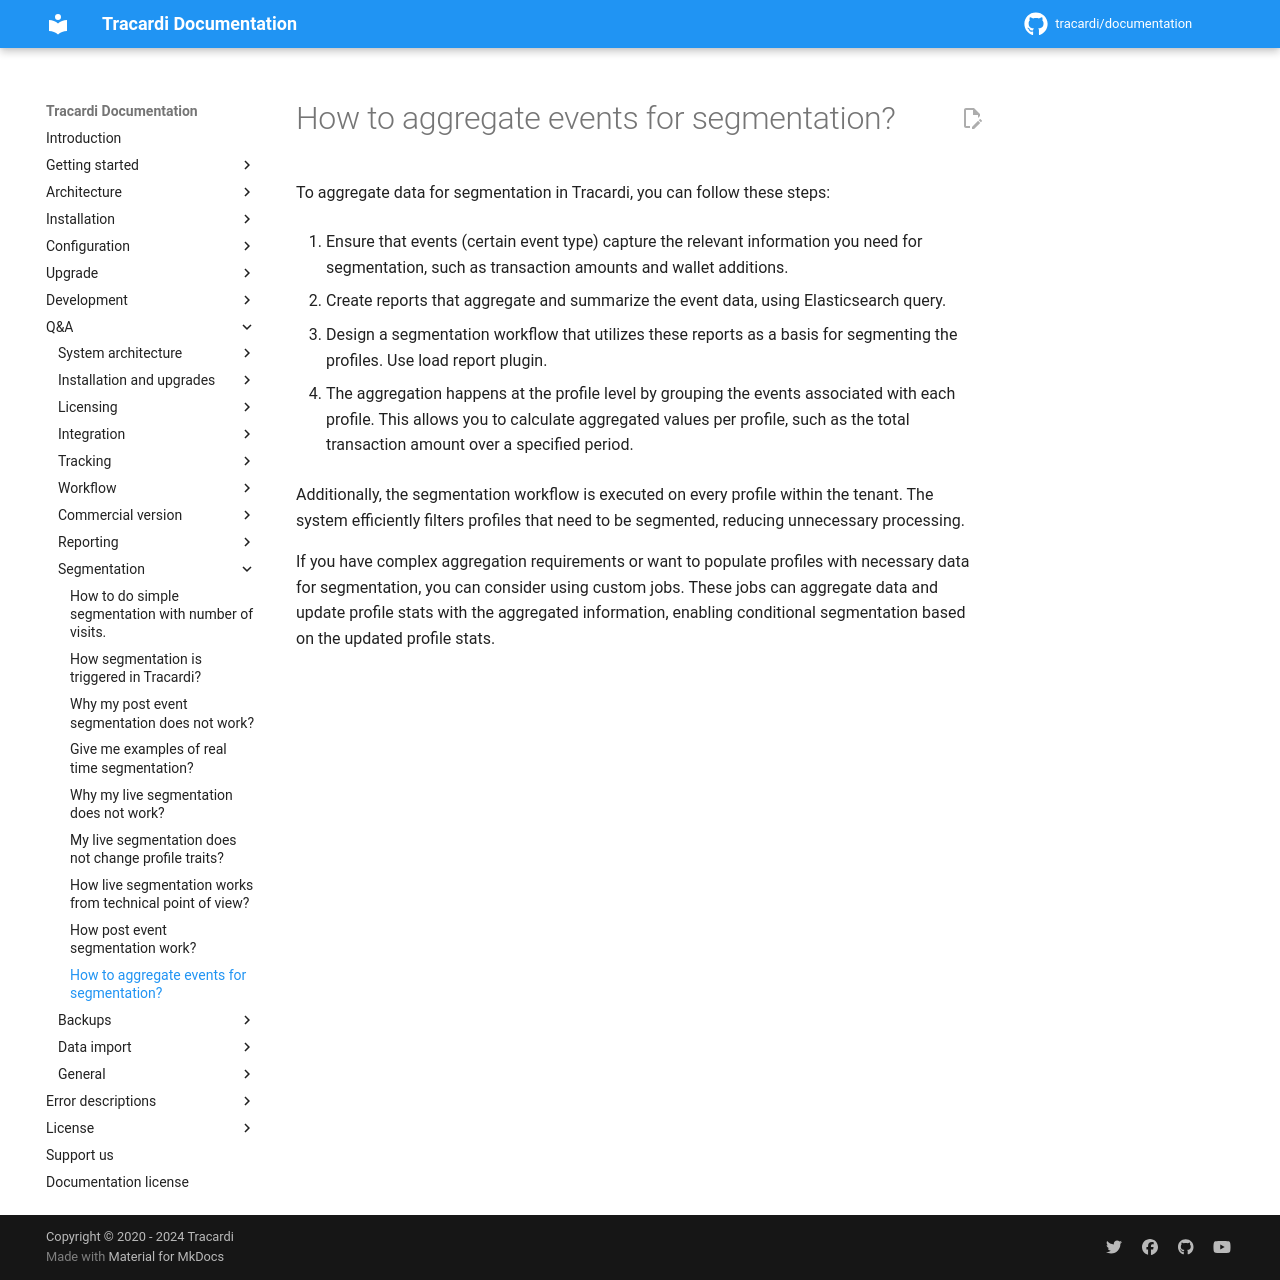

repository: Tracardi/documentation · page: 1.1.x/qa/how_to_aggregate_events_for_segmentation/index.html · generator: mkdocs

# How to aggregate events for segmentation?

To aggregate data for segmentation in Tracardi, you can follow these steps:

1. Ensure that events (certain event type) capture the relevant information you need for segmentation, such as transaction amounts and wallet
   additions.

2. Create reports that aggregate and summarize the event data, using Elasticsearch query.

3. Design a segmentation workflow that utilizes these reports as a basis for segmenting the profiles. Use load report plugin.

4. The aggregation happens at the profile level by grouping the events associated with each profile. This allows you to
   calculate aggregated values per profile, such as the total transaction amount over a specified period.

Additionally, the segmentation workflow is executed on every profile within the tenant. The system efficiently filters
profiles that need to be segmented, reducing unnecessary processing.

If you have complex aggregation requirements or want to populate profiles with necessary data for segmentation, you can consider using
custom jobs. These jobs can aggregate data and update profile stats with the aggregated information, enabling
conditional segmentation based on the updated profile stats.
